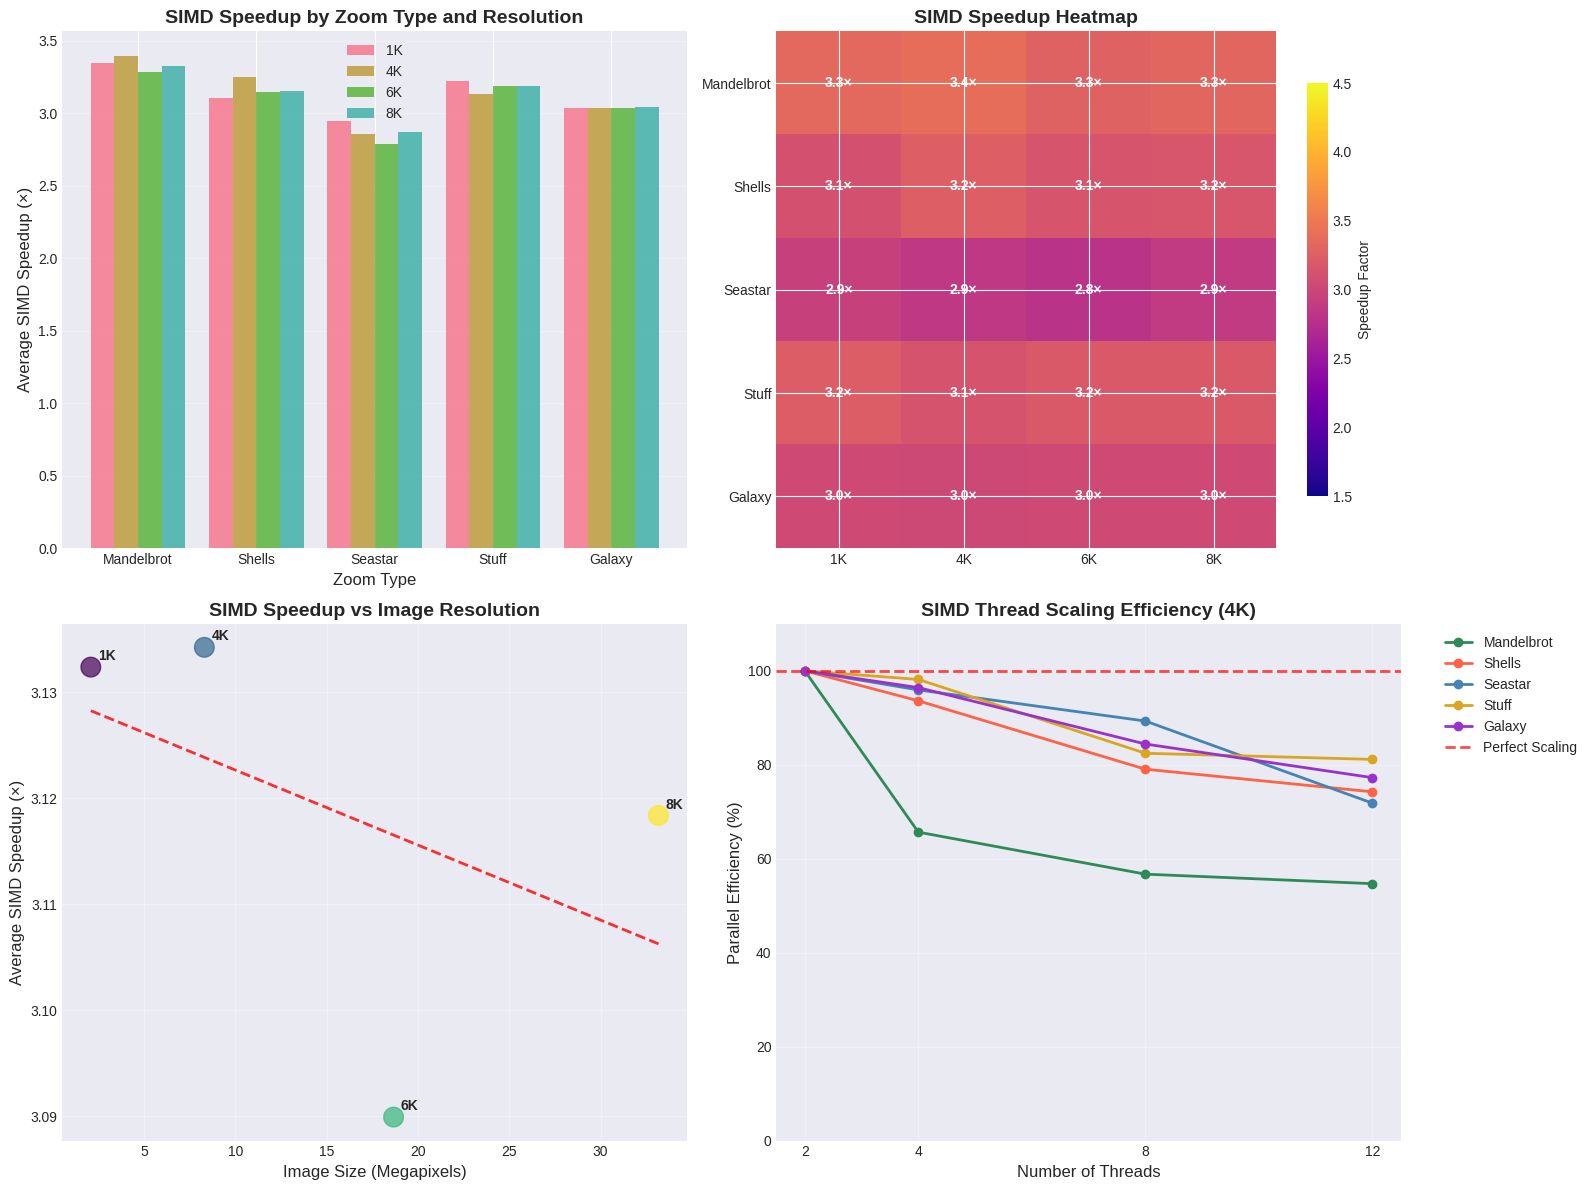

The script that saved this image:
import matplotlib.pyplot as plt
import numpy as np
import pandas as pd
from matplotlib.patches import Rectangle
import seaborn as sns

# Set style for better-looking plots
plt.style.use('seaborn-v0_8-darkgrid')
sns.set_palette("husl")

# Data
simd_data = {
    "1K": {  # 1920x1080
        "mandelbrot": {2: 286, 4: 216, 8: 128, 12: 89},
        "shells": {2: 491, 4: 260, 8: 155, 12: 127},
        "seastar": {2: 131, 4: 71, 8: 38, 12: 36},
        "stuff": {2: 648, 4: 337, 8: 190, 12: 135},
        "galaxy": {2: 709, 4: 368, 8: 210, 12: 153},
    },
    "4K": {  # 3840x2160
        "mandelbrot": {2: 1132, 4: 862, 8: 499, 12: 345},
        "shells": {2: 1951, 4: 1042, 8: 617, 12: 438},
        "seastar": {2: 543, 4: 283, 8: 152, 12: 126},
        "stuff": {2: 2668, 4: 1359, 8: 809, 12: 548},
        "galaxy": {2: 2860, 4: 1483, 8: 847, 12: 617},
    },
    "6K": {  # 5760x3240
        "mandelbrot": {2: 2658, 4: 2012, 8: 1175, 12: 816},
        "shells": {2: 4540, 4: 2382, 8: 1438, 12: 1018},
        "seastar": {2: 1247, 4: 664, 8: 396, 12: 304},
        "stuff": {2: 6037, 4: 3105, 8: 1778, 12: 1269},
        "galaxy": {2: 6516, 4: 3339, 8: 1934, 12: 1388},
    },
    "8K": {  # 7680x4320
        "mandelbrot": {2: 4616, 4: 3537, 8: 2088, 12: 1454},
        "shells": {2: 8092, 4: 4236, 8: 2541, 12: 1787},
        "seastar": {2: 2133, 4: 1179, 8: 662, 12: 515},
        "stuff": {2: 10577, 4: 5521, 8: 3131, 12: 2293},
        "galaxy": {2: 11410, 4: 5952, 8: 3440, 12: 2406},
    },
}

regular_data = {
    "1K": {  # 1920x1080
        "mandelbrot": {2: 977, 4: 735, 8: 425, 12: 289},
        "shells": {2: 1646, 4: 851, 8: 469, 12: 353},
        "seastar": {2: 399, 4: 212, 8: 113, 12: 100},
        "stuff": {2: 2133, 4: 1102, 8: 610, 12: 421},
        "galaxy": {2: 2254, 4: 1158, 8: 600, 12: 455},
    },
    "4K": {  # 3840x2160
        "mandelbrot": {2: 3851, 4: 2936, 8: 1699, 12: 1163},
        "shells": {2: 6568, 4: 3421, 8: 1940, 12: 1400},
        "seastar": {2: 1596, 4: 852, 8: 449, 12: 319},
        "stuff": {2: 8549, 4: 4432, 8: 2383, 12: 1714},
        "galaxy": {2: 9011, 4: 4647, 8: 2489, 12: 1798},
    },
    "6K": {  # 5760x3240
        "mandelbrot": {2: 8707, 4: 6638, 8: 3876, 12: 2673},
        "shells": {2: 14882, 4: 7732, 8: 4366, 12: 3076},
        "seastar": {2: 3622, 4: 1960, 8: 1030, 12: 821},
        "stuff": {2: 19372, 4: 10021, 8: 5418, 12: 4151},
        "galaxy": {2: 20492, 4: 10529, 8: 5701, 12: 4037},
    },
    "8K": {  # 7680x4320
        "mandelbrot": {2: 15458, 4: 11874, 8: 6897, 12: 4780},
        "shells": {2: 26406, 4: 13840, 8: 7739, 12: 5455},
        "seastar": {2: 6431, 4: 3497, 8: 1828, 12: 1419},
        "stuff": {2: 34409, 4: 17852, 8: 9874, 12: 7158},
        "galaxy": {2: 36344, 4: 18732, 8: 9774, 12: 7240},
    },
}


def calculate_speedup(regular, simd):
    """Calculate speedup factor (regular_time / simd_time)"""
    return {
        resolution: {
            zoom: {threads: regular[resolution][zoom][threads] / simd[resolution][zoom][threads]
                   for threads in regular[resolution][zoom]}
            for zoom in regular[resolution]}
        for resolution in regular}


# Calculate speedup data
speedup_data = calculate_speedup(regular_data, simd_data)

# Create 2x2 subplot layout
fig, axes = plt.subplots(2, 2, figsize=(16, 12))

resolutions = ["1K", "4K", "6K", "8K"]
zoom_types = list(simd_data["1K"].keys())
threads = [2, 4, 8, 12]
colors = plt.cm.viridis(np.linspace(0, 1, len(resolutions)))

# 1. Speedup by Zoom Type (grouped bar chart)
ax = axes[0, 0]
x = np.arange(len(zoom_types))
width = 0.2

for i, res in enumerate(resolutions):
    speedups = []
    for zoom in zoom_types:
        # Average speedup across all thread counts
        avg_speedup = np.mean([speedup_data[res][zoom][t] for t in threads])
        speedups.append(avg_speedup)

    ax.bar(x + i * width, speedups, width, label=f'{res}', alpha=0.8)

ax.set_xlabel('Zoom Type', fontsize=12)
ax.set_ylabel('Average SIMD Speedup (×)', fontsize=12)
ax.set_title('SIMD Speedup by Zoom Type and Resolution', fontsize=14, fontweight='bold')
ax.set_xticks(x + width * 1.5)
ax.set_xticklabels([z.title() for z in zoom_types])
ax.legend()
ax.grid(True, alpha=0.3, axis='y')

# 2. Speedup Heatmap by Zoom Type (darker colors)
ax = axes[0, 1]
speedup_matrix = np.zeros((len(zoom_types), len(resolutions)))

for i, zoom in enumerate(zoom_types):
    for j, res in enumerate(resolutions):
        # Average speedup across all thread counts for this zoom/resolution
        speedups = [speedup_data[res][zoom][t] for t in threads]
        speedup_matrix[i, j] = np.mean(speedups)

# Use a darker colormap
im = ax.imshow(speedup_matrix, cmap='plasma', aspect='auto', vmin=1.5, vmax=4.5)
ax.set_xticks(range(len(resolutions)))
ax.set_xticklabels(resolutions)
ax.set_yticks(range(len(zoom_types)))
ax.set_yticklabels([z.title() for z in zoom_types])
ax.set_title('SIMD Speedup Heatmap', fontsize=14, fontweight='bold')

# Add text annotations
for i in range(len(zoom_types)):
    for j in range(len(resolutions)):
        text = ax.text(j, i, f'{speedup_matrix[i, j]:.1f}×',
                       ha="center", va="center", color="white", fontweight='bold', fontsize=10)

plt.colorbar(im, ax=ax, label='Speedup Factor', shrink=0.8)

# 3. Resolution Impact Analysis
ax = axes[1, 0]
pixels = {"1K": 1920 * 1080, "4K": 3840 * 2160, "6K": 5760 * 3240, "8K": 7680 * 4320}

# Calculate average speedup per resolution across all zoom types and thread counts
avg_speedups = []
pixel_counts = []

for res in resolutions:
    all_speedups = []
    for zoom in zoom_types:
        for t in threads:
            all_speedups.append(speedup_data[res][zoom][t])
    avg_speedups.append(np.mean(all_speedups))
    pixel_counts.append(pixels[res] / 1e6)  # Convert to megapixels

ax.scatter(pixel_counts, avg_speedups, s=200, alpha=0.7, c=colors)
for i, res in enumerate(resolutions):
    ax.annotate(res, (pixel_counts[i], avg_speedups[i]),
                xytext=(5, 5), textcoords='offset points', fontweight='bold')

# Fit a trend line
z = np.polyfit(pixel_counts, avg_speedups, 1)
p = np.poly1d(z)
ax.plot(pixel_counts, p(pixel_counts), "r--", alpha=0.8, linewidth=2)

ax.set_xlabel('Image Size (Megapixels)', fontsize=12)
ax.set_ylabel('Average SIMD Speedup (×)', fontsize=12)
ax.set_title('SIMD Speedup vs Image Resolution', fontsize=14, fontweight='bold')
ax.grid(True, alpha=0.3)

# 4. Thread Scaling Efficiency (better colors)
ax = axes[1, 1]
# Focus on 4K resolution for clarity
res = "4K"
thread_colors = ['#2E8B57', '#FF6347', '#4682B4', '#DAA520', '#9932CC']

for i, zoom in enumerate(zoom_types):
    times = [simd_data[res][zoom][t] for t in threads]
    # Calculate efficiency relative to perfect scaling from 2 threads
    base_time = times[0]  # 2-thread time
    efficiency = []

    for j, t in enumerate(threads):
        ideal_time = base_time / (t / 2)  # Perfect scaling from 2 threads
        actual_time = times[j]
        eff = (ideal_time / actual_time) * 100
        efficiency.append(eff)

    ax.plot(threads, efficiency, 'o-', linewidth=2, markersize=6,
            color=thread_colors[i], label=zoom.title())

ax.axhline(y=100, color='red', linestyle='--', alpha=0.7, linewidth=2, label='Perfect Scaling')
ax.set_xlabel('Number of Threads', fontsize=12)
ax.set_ylabel('Parallel Efficiency (%)', fontsize=12)
ax.set_title('SIMD Thread Scaling Efficiency (4K)', fontsize=14, fontweight='bold')
ax.legend(bbox_to_anchor=(1.05, 1), loc='upper left')
ax.grid(True, alpha=0.3)
ax.set_xticks(threads)
ax.set_ylim(0, 110)

plt.tight_layout()
plt.show()

# Print comprehensive summary statistics
print("=== MANDELBROT SIMD PERFORMANCE ANALYSIS ===\n")

print("1. OVERALL SPEEDUP SUMMARY:")
print("-" * 40)
total_speedups = []
for res in resolutions:
    res_speedups = []
    for zoom in zoom_types:
        for t in threads:
            speedup = speedup_data[res][zoom][t]
            res_speedups.append(speedup)
            total_speedups.append(speedup)
    print(f"{res:>3}: {np.mean(res_speedups):.2f}× average speedup")

print(f"\nOverall average: {np.mean(total_speedups):.2f}×")
print(f"Range: {np.min(total_speedups):.2f}× to {np.max(total_speedups):.2f}×")

print(f"\n2. BEST PERFORMANCE GAINS:")
print("-" * 40)
best_cases = []
for res in resolutions:
    for zoom in zoom_types:
        for t in threads:
            speedup = speedup_data[res][zoom][t]
            best_cases.append((speedup, res, zoom, t))

best_cases.sort(reverse=True)
for i, (speedup, res, zoom, t) in enumerate(best_cases[:5]):
    print(f"{i + 1:>2}. {speedup:.2f}× - {res} {zoom} ({t} threads)")

print(f"\n3. ZOOM TYPE PERFORMANCE:")
print("-" * 40)
for zoom in zoom_types:
    zoom_speedups = []
    for res in resolutions:
        for t in threads:
            zoom_speedups.append(speedup_data[res][zoom][t])
    print(f"{zoom.title():>10}: {np.mean(zoom_speedups):.2f}× average")

print(f"\n4. THREAD SCALING ANALYSIS (4K resolution):")
print("-" * 40)
for t in threads:
    times_simd = [simd_data["4K"][zoom][t] for zoom in zoom_types]
    times_regular = [regular_data["4K"][zoom][t] for zoom in zoom_types]
    avg_speedup = np.mean([r / s for r, s in zip(times_regular, times_simd)])
    print(f"{t:>2} threads: {avg_speedup:.2f}× average speedup")